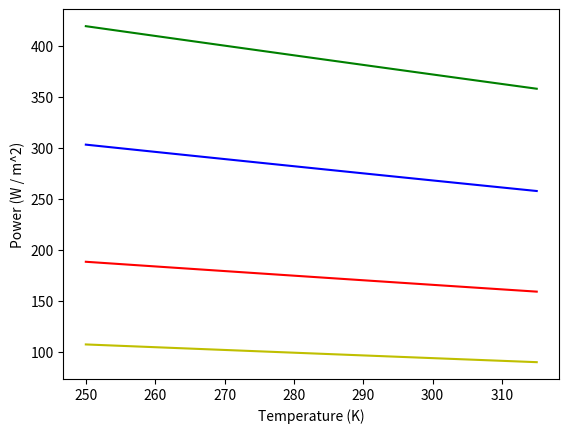
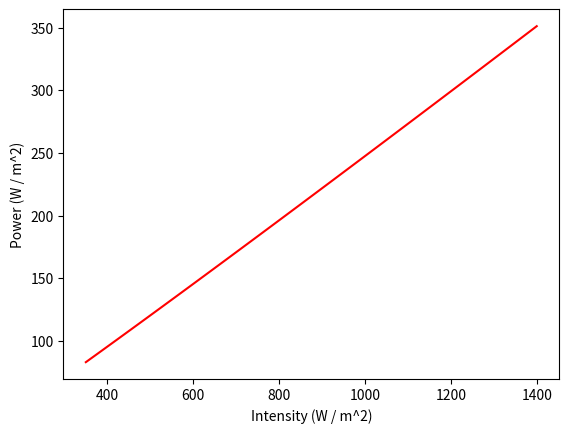
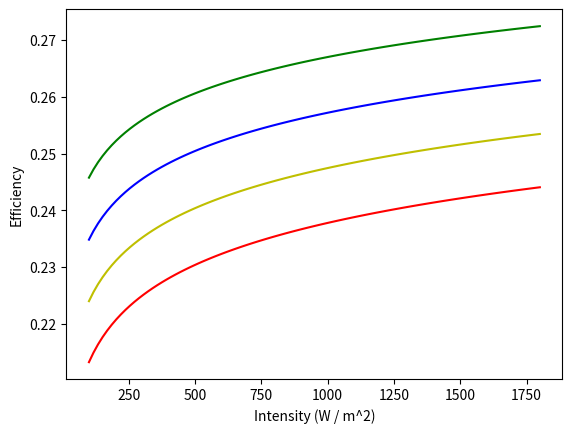
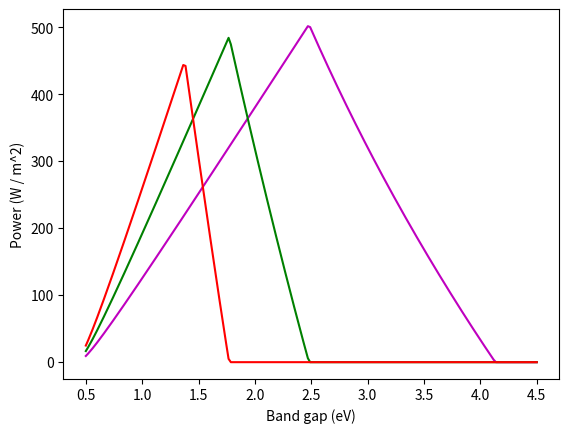
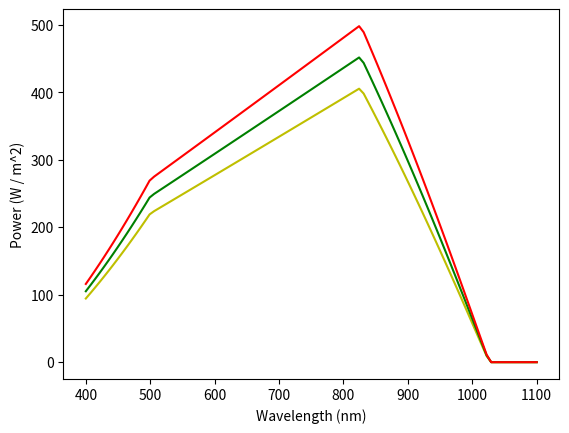

These charts were generated, in order, by the following Python code:
import numpy as np
import scipy.constants as sp
import matplotlib.pyplot as plt

constants = sp.physical_constants
A = 0


def Voc(T, J0, Jsc):
    """
    Calculates open circuit voltage at a given temperature, diode saturation current, and short circuit current
    :param T: temperature (K)
    :param J0: diode saturation current density (A / m^2)
    :param Jsc: short circuit current density (A / m^2)
    :return: open circuit voltage (V)
    """
    k = constants['Boltzmann constant'][0]
    q = constants['elementary charge'][0]
    Jl = Jsc
    return ((T * k) / q) * np.log(Jl/J0 + 1)


def Jsc(I, w1, w2, Eg, m):
    """
    Calculates short curcuit current density at a given light intensity and wavelength spectrum. The spectrum is input as a range of wavelengths.
    :param I: intensity (W / m^2)
    :param w1: shortest wavelength (nm)
    :param w2: longest wavelength (nm)
    :param Eg: band gap (eV)
    :param m: spectral response slope (A / W * nm)
    :return: short circuit current density (A / m^2)
    """
    if A == 0:
        responsivity = Responsivity(w1, w2, Eg, m)
    else:
        responsivity = R
    return I * responsivity


def Responsivity(w1, w2, Eg, m):
    """
    Calculates spectral response of a photovoltaic cell at a given wavelength.
    :param w1: shortest wavelength (nm)
    :param w2: longest wavelength (nm)
    :param Eg: band gap (eV)
    :param m: spectral response slope (A / W * nm)
    :return: spectral response (A / W)
    """
    h = constants['Planck constant'][0]
    c = constants['speed of light in vacuum'][0]
    Eg /= 6.241509 * 10 ** 18  # convert to J
    Eg = (h * c) / (Eg)  # convert to m
    Eg *= 10 ** 9  # convert to nm
    if (w1 > Eg or w2 < 300):
        return 0
    elif (w2 > Eg):
        return ((Eg - w1) * (m * w1 + m * Eg)) / (2 * (w2 - w1))
    elif (w1 < 300):
        return ((w2 - 300) * (m * w2 + m * 300)) / (2 * (w2 - w1))
    else:
        return ((w1 + w2) * m) / 2
    

def J0(T, Eg):
    """
    Calculates diode saturation current density at a given temperature and band gap
    :param T: temperature (K)
    :param Eg: band gap (eV)
    :return: diode saturation current density (A / m^2)
    """
    k = constants['Boltzmann constant'][0]
    Eg = Eg / (6.241509 * 10**18)  # convert to J
    A = 2.95 * 10**5  # material independent constant (A / cm^2)
    J0 = A * np.exp((-Eg) / (k * T))  # A / cm^2
    J0 *= 10**4  # convert to A / m^2
    return J0


def FF(Voc, T):
    """
    Calculates fill factor of a photovoltaic cell at a given open circuit voltage and temperature.
    :param Voc: open circuit voltage (V)
    :param T: temperature (K)
    :return: Fill Factor
    """
    k = constants['Boltzmann constant'][0]
    q = constants['elementary charge'][0]
    v = Voc * (q / (k * T))  # normalized voltage
    return (v - (np.log(v + 0.72))) / (v + 1)


def Power(T, Eg, I, w1, w2, m):
    """
    Calculates power of a photovoltaic solar call at a given temperature, band gap, light intensity, and wavelength spectrum
    :param T: temperature (K)
    :param Eg: band gap (eV)
    :param I: intensity (W / m^2)
    :param w1: shortest wavelength (nm)
    :param w2: longest wavelength (nm)
    :param m: spectral response slope (A / W * nm)
    :return: power (W / m^2)
    """
    J0_value = J0(T, Eg)
    Jsc_value = Jsc(I, w1, w2, Eg, m)
    Voc_value = Voc(T, J0_value, Jsc_value)
    F_value = FF(Voc_value, T)
    return F_value * Voc_value * Jsc_value


def Efficiency(T, Eg, I, w1, w2, m):
    """
    Calculates efficiency percentage of a photovoltaic cell at a given temperature, band gap, light intensity, and wavelength spectrum 
    :param T: temperature (K)
    :param Eg: band gap (eV)
    :param I: intensity (W / m^2)
    :param w1: shortest wavelength (nm)
    :param w2: longest wavelength (nm)
    :return: efficiency percentage
    """
    power = Power(T, Eg, I, w1, w2, m)
    return power / I



# power vs efficiency graphs at varying wavelength:

plt.figure(1)
T = np.linspace(250, 315, 100)

P1 = Power(T, 1.12, 800, 300, 550, 0.00082)
plt.plot(T, P1, 'r')

P2 = Power(T, 1.12, 800, 550, 800, 0.00082)
plt.plot(T, P2, 'b')

P3 = Power(T, 1.12, 800, 800, 1050, 0.00082)
plt.plot(T, P3, 'g')

P4 = Power(T, 1.12, 800, 1050, 1300, 0.00082)
plt.plot(T, P4, 'y')

plt.xlabel("Temperature (K)")
plt.ylabel("Power (W / m^2)")

# power vs intensity at varying temperature:

plt.figure(2)
I = np.linspace(350, 1400, 100)

P1 = Power(300, 1.12, I, 300, 700, 0.00082)
plt.plot(I, P1, 'r')

plt.xlabel("Intensity (W / m^2)")
plt.ylabel("Power (W / m^2)")

# efficiency vs intensity at varying temperature:

plt.figure(3)
I = np.linspace(100, 1800, 100)

E1 = Efficiency(315, 1.12, I, 300, 700, 0.00082)
plt.plot(I, E1, 'r')

E2 = Efficiency(300, 1.12, I, 300, 700, 0.00082)
plt.plot(I, E2, 'y')

E3 = Efficiency(285, 1.12, I, 300, 700, 0.00082)
plt.plot(I, E3, 'b')

E4 = Efficiency(270, 1.12, I, 300, 700, 0.00082)
plt.plot(I, E4, 'g')

plt.xlabel("Intensity (W / m^2)")
plt.ylabel("Efficiency")

# power vs band gap at varying wavelengths (at higher incoming light energies, you want a higher band gap)

plt.figure(4)
Eg = np.linspace(0.5, 4.5, 200)
R = np.zeros(200)
A = 1

for i in range(len(R)):
    R[i] = Responsivity(300, 500, Eg[i], 0.00082)
P1 = Power(300, Eg, 800, 300, 500, 0.00082)
plt.plot(Eg, P1, 'm')

for i in range(len(R)):
    R[i] = Responsivity(500, 700, Eg[i], 0.00082)
P2 = Power(300, Eg, 800, 500, 700, 0.00082)
plt.plot(Eg, P2, 'g')

for i in range(len(R)):
    R[i] = Responsivity(700, 900, Eg[i], 0.00082)
P3 = Power(300, Eg, 800, 700, 900, 0.00082)
plt.plot(Eg, P3, 'r')

plt.xlabel("Band gap (eV)")
plt.ylabel("Power (W / m^2)")

# power vs wavelength

plt.figure(5)
W = np.linspace(400, 1100, 100)
R = np.zeros(100)

for i in range(len(R)):
    R[i] = Responsivity(W[i] - 200, W[i], 1.5, 0.00072)
P1 = Power(300, 1.5, 800, W - 200, W, 0.00072)
plt.plot(W, P1, 'y')

for i in range(len(R)):
    R[i] = Responsivity(W[i] - 200, W[i], 1.5, 0.0008)
P2 = Power(300, 1.5, 800, W - 200, W, 0.0008)
plt.plot(W, P2, 'g')

for i in range(len(R)):
    R[i] = Responsivity(W[i] - 200, W[i], 1.5, 0.00088)
P3 = Power(300, 1.5, 800, W - 200, W, 0.00088)
plt.plot(W, P3, 'r')

plt.xlabel("Wavelength (nm)")
plt.ylabel("Power (W / m^2)")

plt.show()
